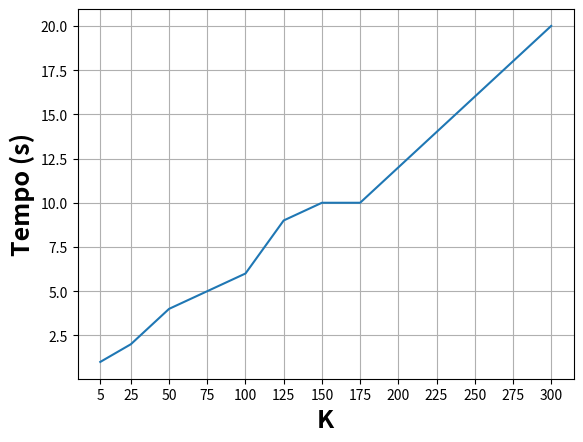

The script that saved this image:
import matplotlib.pyplot as plt
rmse = [1.10878, 1.10835, 1.10785, 1.10736, 1.10724, 1.10728, 1.10709, 1.10697,
1.10693, 1.10678, 1.10671, 1.10672, 1.10669, 1.10661]

rmse = [1.08042
,1.07577
,1.07568
,1.07725
,1.07796
,1.08112
,1.0816
,1.0836
,1.08533
,1.08801
,1.08752
,1.08847
,1.09135]

k = [5 ,25 ,50 ,75 ,100 ,125 ,150 ,175 ,200 ,225 ,250 ,275 ,300]

time = [1 ,2 ,4 ,5 ,6 ,9 ,10 ,10 ,12 ,14 ,16 ,18 ,20]

fig = plt.figure()
plt.plot(k,time)
plt.ylabel("Tempo (s)",fontsize='18', fontweight='bold')
plt.xlabel("K",fontsize='18', fontweight='bold')
plt.xticks(k)
plt.grid()
plt.show()


